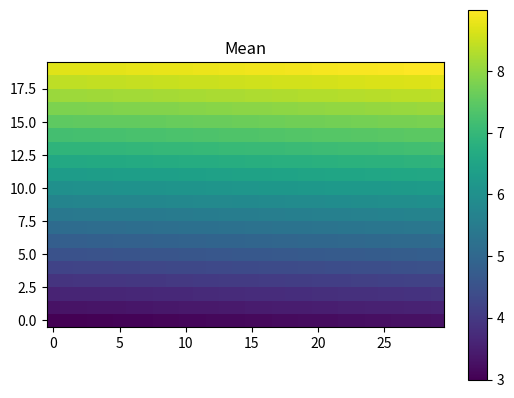
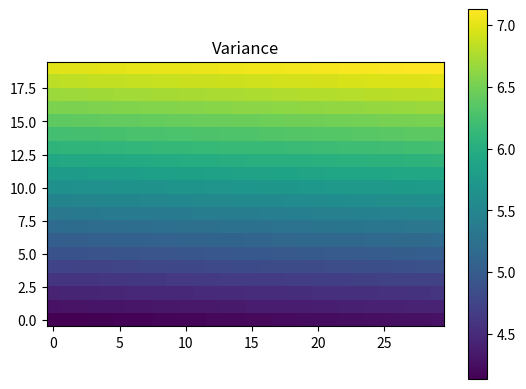
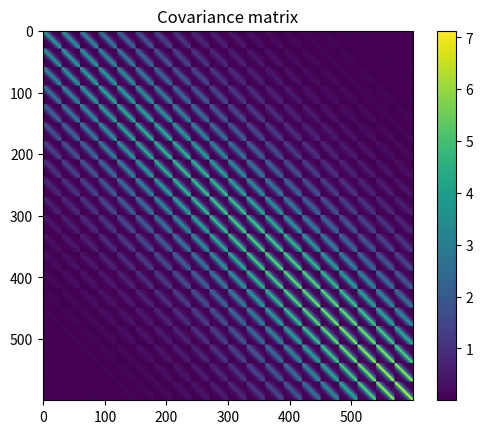
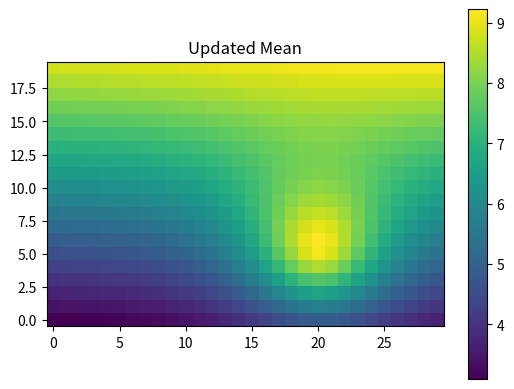
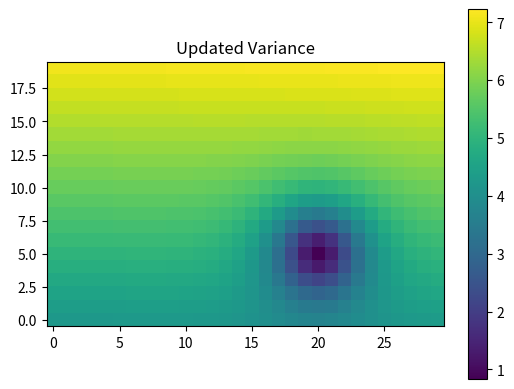
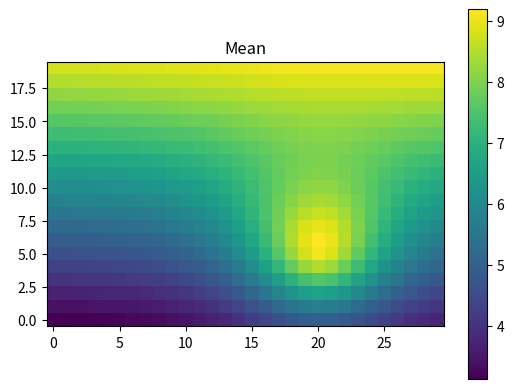
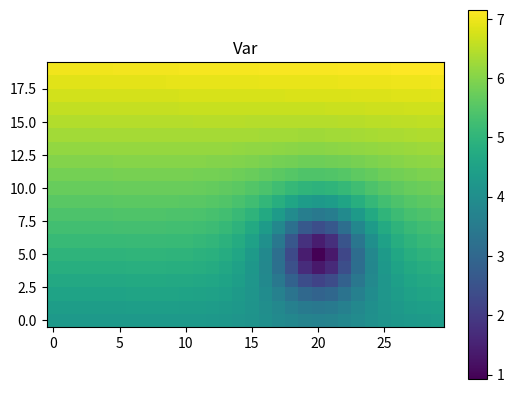
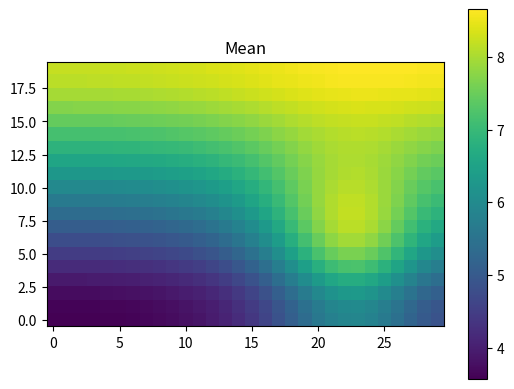
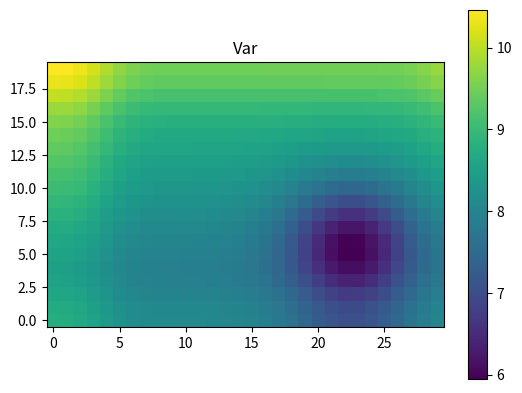
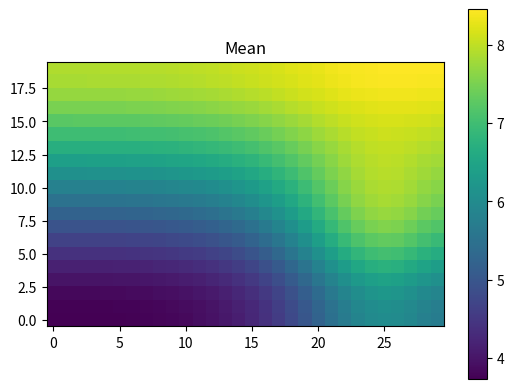
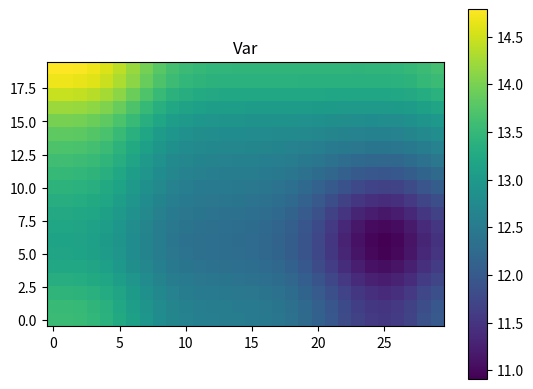
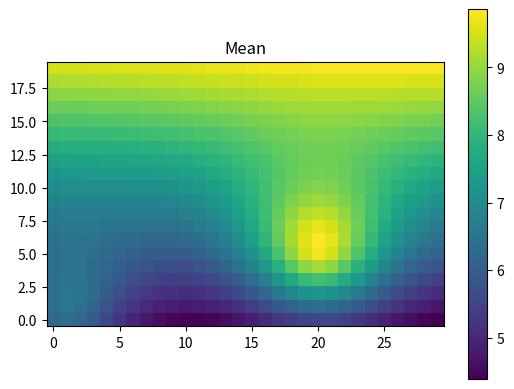
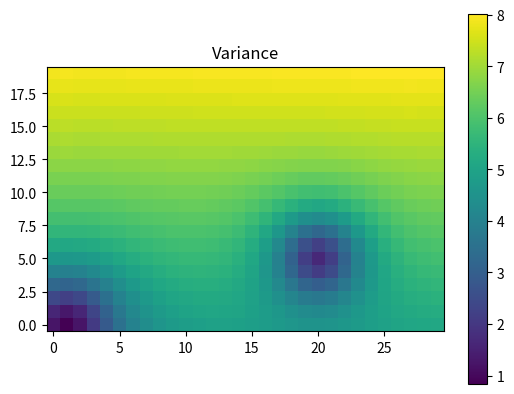
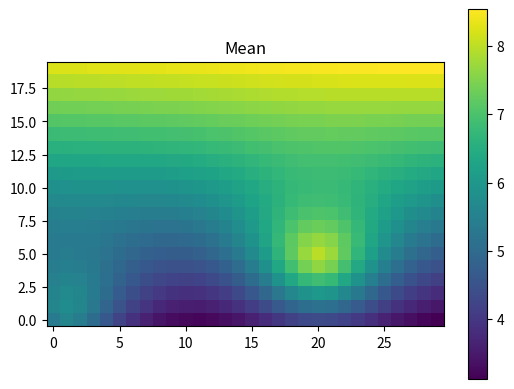
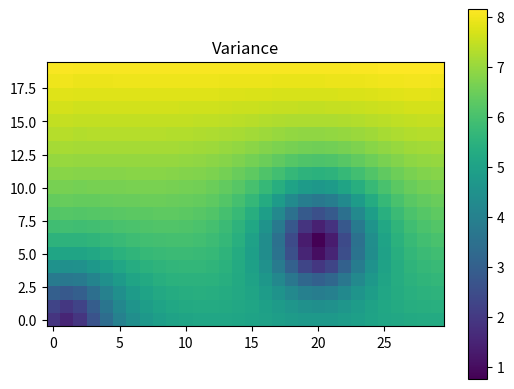
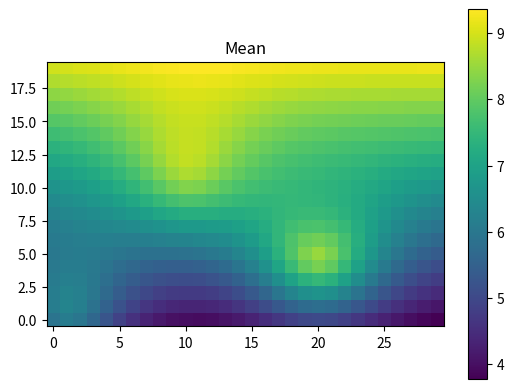

The script that saved these images, in order:
#!/usr/bin/env python
# coding: utf-8

# In[1]:


#Importing libraries
import numpy as np
import pandas as pd
import matplotlib.pyplot as plt
from scipy.spatial import distance_matrix
from random import seed
from random import random
seed(1)


# Defining the 30x20 rectangular grid and creating a prior mean and covariance. The covariance is built using a Matern covariance structure. 

# In[2]:


#Grid dimensions
ne = 30 #east
nn = 20 #north
N = ne*nn #Total 

cell_size = 20
x_grid = np.arange(0,ne) * cell_size
y_grid = np.arange(0,nn) * cell_size
metric_x = np.array([[x for x in x_grid]for y in y_grid])
metric_y = np.array([[y for x in x_grid]for y in y_grid])

#Creating a distance matrix
df = pd.DataFrame()
df['east'] = np.reshape(metric_x, -1)
df['north'] = np.reshape(metric_y, -1)
H = distance_matrix(df.values, df.values)

#Generating the mean field
mean = np.arange(3,9,0.01)

# Creating the covariance matrix with a Matern covariance structure
var = np.arange(4,7,0.005) + random() #Generating a variance for each cell. 
phi = 0.02 #Kernel parameter 

R = (1+phi*H)*np.exp(-phi*H) 
    
for i in range(N):
    for j in range(N):
            H[i][j] = np.sqrt(var[i])*np.sqrt(var[j])*R[i][j]

covariance = np.copy(H)



# Plotting the prior field. 

# In[3]:


#Plotting
plt.figure()
plt.imshow(np.reshape(mean, (nn,ne)), origin = "lower")
plt.title("Mean")
plt.colorbar()
plt.show()

plt.figure()
plt.imshow(np.reshape(var, (nn,ne)), origin = "lower")
plt.title("Variance")
plt.colorbar()
plt.show()

plt.figure()
plt.imshow(H)
plt.title("Covariance matrix")
plt.colorbar()
plt.show()


# ### Kalman filter equations
# $ R_t = A_t \Sigma_{t-1|t-1} A_t^T + \epsilon_t $
# 
# $Q_t = G_t R_t G_t^T + \Omega_t $ 
# 
# $K_t = R_t G_t^T Q_t^{-1} $
# 
# $\mu_{t|t}= A_t\mu_{t-1|t-1} + K_t(Y_t-G_tA_t\mu_{t-1|t-1}) $
# 
# $\Sigma_{t|t} = R_t - K_t Q_t K_t ^T$
# 

# In[4]:


def kalmanFilter(mean, covariance, A, G, observation, epsilon, tau):
    
    R = np.matmul(A,np.matmul(covariance, A)) + epsilon
    Q = np.matmul(G,np.matmul(R,G.transpose())) + tau
    K = np.matmul(R,np.matmul(G.transpose(), np.linalg.inv(Q)))

    updated_mean = np.matmul(A,mean) + np.matmul(K, (observation - np.matmul(G,np.matmul(A,mean))))
    updated_covariance = R - np.matmul(K,np.matmul(Q,K.transpose()))
    
    return(updated_mean, updated_covariance)


# We do one update without a dynamic model. 

# In[5]:


epsilon = 0.1 #Updating error
tau = 1 #Measurement error

m = 1 #Number of updating samples
sampling_index = 170
observation = 10 #Observation value

A = np.diag(np.ones(N)) #Without a temporal model we set A to a diagonal matrix

G = np.zeros((m,N))
G[0,sampling_index] = 1

[updated_mean, updated_covariance]=kalmanFilter(mean, covariance, A, G, observation, epsilon, tau)

var = np.diag(updated_covariance)

#Plotting
plt.figure()
plt.imshow(np.reshape(updated_mean, (nn,ne)), origin = "lower")
plt.title("Updated Mean")
plt.colorbar()
plt.show()

plt.figure()
plt.imshow(np.reshape(var, (nn,ne)), origin = "lower")
plt.title("Updated Variance")
plt.colorbar()
plt.show()


# ### Temporal model 
# To add the temporal model we need to build our matrix A according to the SPDE model: 
# 
# 
# $\frac{\partial X(t,s)}{\partial t} = \zeta X(t,s) - v_t^T \nabla X(t,s) + \nabla D \nabla X(t,s) + \epsilon(t,s)$

# In[6]:


#Neighbor derivatives for Neumann boundary conditions
def neighborsDerivatives(i,ne,N):
    #(under,left,right,over)
    jumps = np.array((-ne, -1, 1, ne))
    
    #under
    if((i - ne) < 0):
        jumps[0]  = ne
    #over
    if((i + ne) > N-1):
        jumps[3] = -ne
    #left
    if((i % ne) == 0):
        jumps[1] = 1
    #right
    if((i % ne) == ne-1):
        jumps[2] = -1
  
    return(jumps+i)


def findingA(N,ne, ve,vn,D,zeta,dt,dx,dy):
    diag_const = zeta -2*D/(dx**2) -2*D/(dy**2)  # main
    diag_minus_1 = -(-ve/(2*dx))+ D/(dx**2)  #left
    diag_plus_1 = (-ve/(2*dx)) + D/(dx**2)   #right 
    diag_minus_N = -(-vn/(2*dy)) + D/(dy**2) #under 
    diag_plus_N = (-vn/(2*dy)) + D/(dy**2)   #over
    
    A = np.diag(diag_const)
  
    for i in range(N):
        neighbors = neighborsDerivatives(i,ne,N)
        for j in range(4):
            if(j==0):
                A[i,neighbors[j]] = A[i,neighbors[j]] + diag_minus_N[i]
            if(j==1):
                A[i,neighbors[j]] = A[i,neighbors[j]] + diag_minus_1[i]
            if(j==2):
                A[i,neighbors[j]] = A[i,neighbors[j]] + diag_plus_1[i]
            if(j==3):
                A[i,neighbors[j]] = A[i,neighbors[j]] + diag_plus_N[i]
  
    return (np.diag(np.ones(N)) + dt*A)

def forecasting(A,mean, covariance, epsilon):
    forecasted_mean = np.matmul(A, mean)
    forecasted_covariance = np.matmul(A,np.matmul(covariance, A.transpose())) + epsilon
    return(forecasted_mean, forecasted_covariance)


# In[7]:


dx = 0.1
dy = 0.1
dt = 0.01

vn = np.repeat(0.1,N) #Advection parameters
ve = np.repeat(0.5,N)

D = 0.05 #Diffusion parameter
zeta = np.repeat(-0.0001,N) #Damping 

A = findingA(N,ne,ve,vn,D,zeta,dt,dx,dy) #Computing the propagator matrix

T_num = 150

mean = updated_mean
covariance = updated_covariance

for i in range(T_num):
    mean, covariance = forecasting(A, mean, covariance, epsilon)
    var = np.diag(covariance)
    
    if (i%50 == 0):
        plt.figure()
        plt.imshow(np.reshape(mean, (nn,ne)), origin = "lower")
        plt.title("Mean")
        plt.colorbar()
        plt.show()

        plt.figure()
        plt.imshow(np.reshape(var, (nn,ne)), origin = "lower")
        plt.title("Var")
        plt.colorbar()
        plt.show()


# In[8]:


# Sequential run


dx = 1
dy = 1
dt = 0.01

vn = np.repeat(0.1,N) #Advection parameters
ve = np.repeat(0.5,N)

D = 0.1 #Diffusion parameter
zeta = np.repeat(-0.0001,N) #Damping 

A = findingA(N,ne,ve,vn,D,zeta,dt,dx,dy) #Computing the propagator matrix

epsilon = 1 #Updating error
tau = 1 #Measurement error

m = 1 # Samples per update
sampling_index = np.array((1,200,340,400))
observation = np.array((7,7,9,2))

mean = updated_mean
covariance = updated_covariance

for i in range(4):
    G = np.zeros((m,N))
    G[0,sampling_index[i]] = 1
    
    # Kalman filter with both the SPDE model and adding information from observations
    [mean, covariance]=kalmanFilter(mean, covariance, A, G, observation[i], epsilon, tau)
    var = np.diag(covariance)

    #Plotting
    plt.figure()
    plt.imshow(np.reshape(mean, (nn,ne)),origin = "lower")
    plt.title("Mean")
    plt.colorbar()
    plt.show()

    plt.figure()
    plt.imshow(np.reshape(var, (nn,ne)), origin = "lower")
    plt.title("Variance")
    plt.colorbar()
    plt.show()


# In[ ]:





# In[ ]:





# In[ ]:





# In[ ]:




